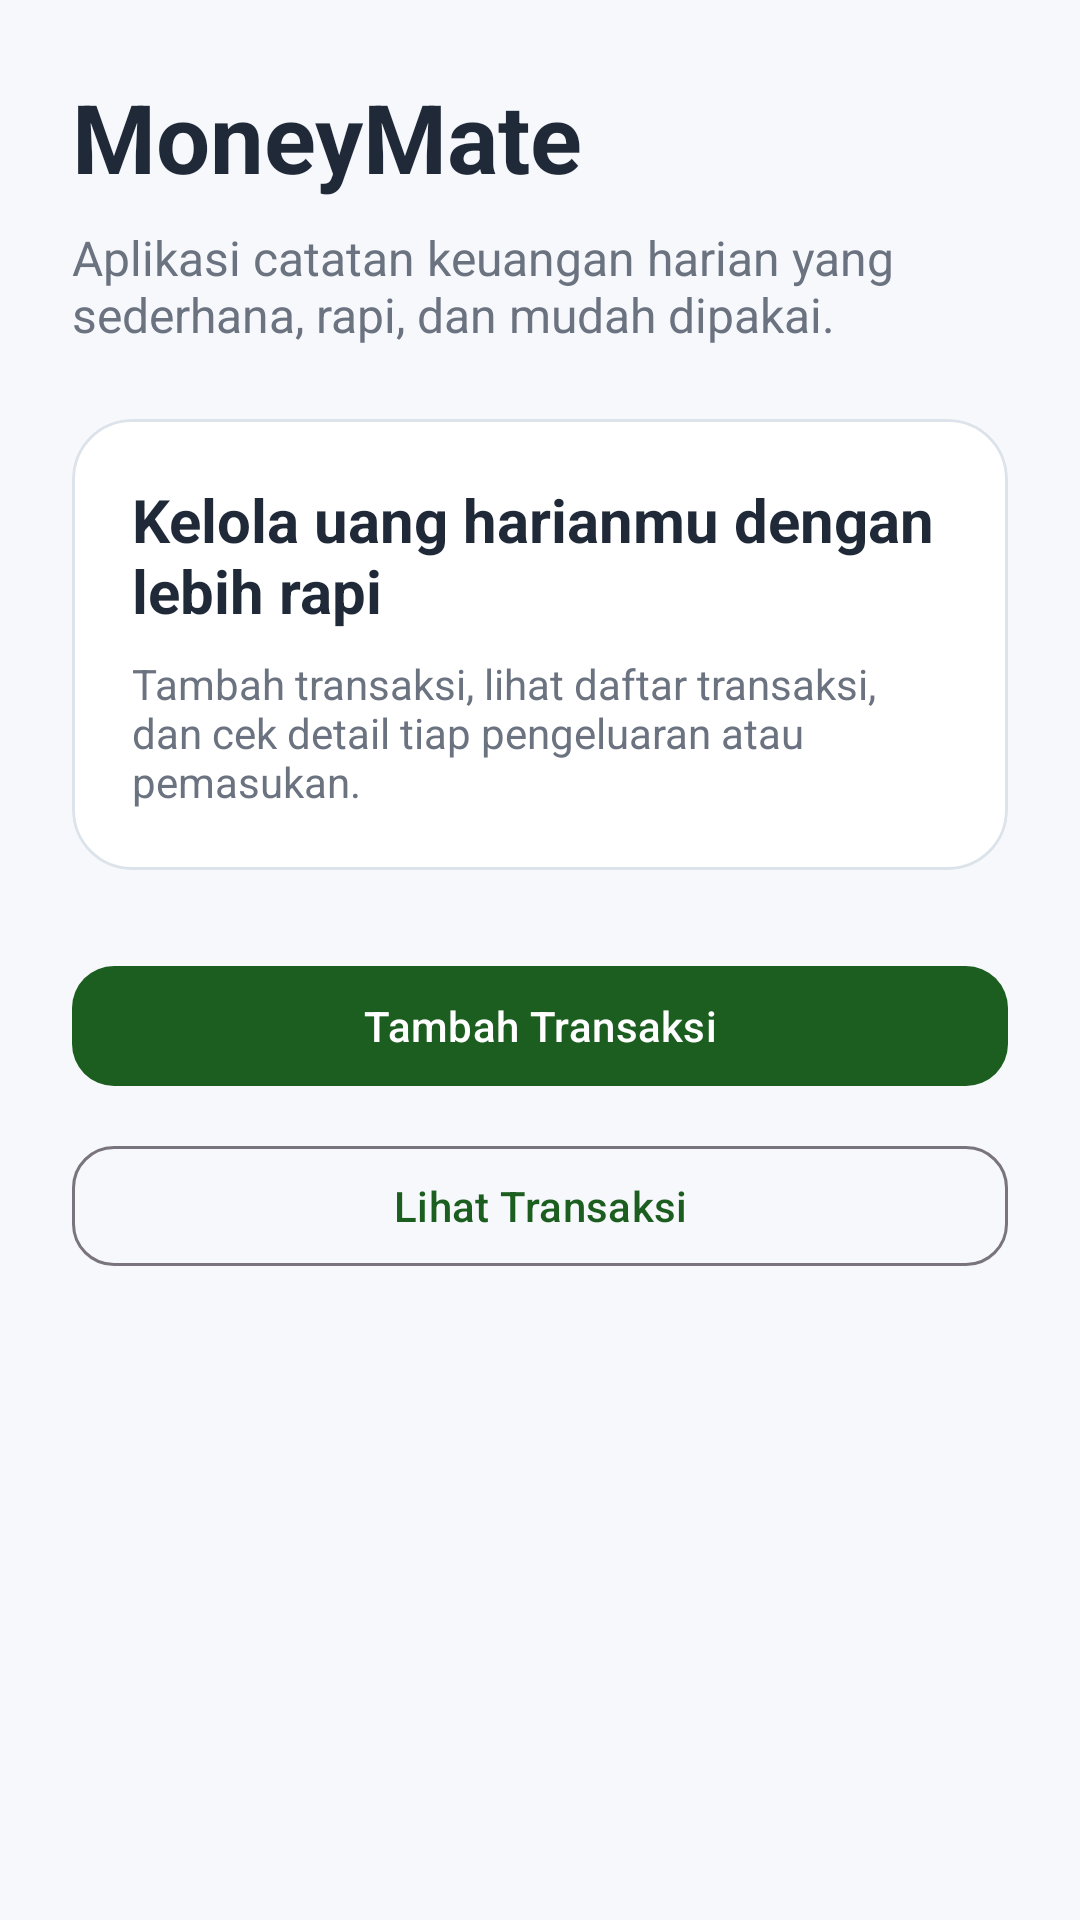

Android layout source for this screen:
<!-- AndroidManifest.xml: application theme Theme.MoneyMate -->
<!-- res/layout/activity_main.xml -->
<?xml version="1.0" encoding="utf-8"?>
<ScrollView xmlns:android="http://schemas.android.com/apk/res/android"
    xmlns:app="http://schemas.android.com/apk/res-auto"
    android:layout_width="match_parent"
    android:layout_height="match_parent"
    android:background="@color/background_light">

    <LinearLayout
        android:layout_width="match_parent"
        android:layout_height="wrap_content"
        android:orientation="vertical"
        android:padding="24dp">

        <TextView
            android:id="@+id/tvAppTitle"
            android:layout_width="wrap_content"
            android:layout_height="wrap_content"
            android:text="@string/app_title"
            android:textColor="@color/text_primary"
            android:textSize="32sp"
            android:textStyle="bold" />

        <TextView
            android:id="@+id/tvAppSubtitle"
            android:layout_width="match_parent"
            android:layout_height="wrap_content"
            android:layout_marginTop="8dp"
            android:text="@string/app_subtitle"
            android:textColor="@color/text_secondary"
            android:textSize="16sp" />

        <com.google.android.material.card.MaterialCardView
            android:layout_width="match_parent"
            android:layout_height="wrap_content"
            android:layout_marginTop="24dp"
            app:cardBackgroundColor="@color/surface_white"
            app:cardCornerRadius="20dp"
            app:strokeColor="@color/soft_border"
            app:strokeWidth="1dp">

            <LinearLayout
                android:layout_width="match_parent"
                android:layout_height="wrap_content"
                android:orientation="vertical"
                android:padding="20dp">

                <TextView
                    android:layout_width="wrap_content"
                    android:layout_height="wrap_content"
                    android:text="Kelola uang harianmu dengan lebih rapi"
                    android:textColor="@color/text_primary"
                    android:textSize="20sp"
                    android:textStyle="bold" />

                <TextView
                    android:layout_width="match_parent"
                    android:layout_height="wrap_content"
                    android:layout_marginTop="8dp"
                    android:text="Tambah transaksi, lihat daftar transaksi, dan cek detail tiap pengeluaran atau pemasukan."
                    android:textColor="@color/text_secondary"
                    android:textSize="14sp" />
            </LinearLayout>
        </com.google.android.material.card.MaterialCardView>

        <com.google.android.material.button.MaterialButton
            android:id="@+id/btnAddTransaction"
            android:layout_width="match_parent"
            android:layout_height="wrap_content"
            android:layout_marginTop="28dp"
            android:text="@string/btn_add_transaction"
            app:cornerRadius="14dp" />

        <com.google.android.material.button.MaterialButton
            android:id="@+id/btnViewTransactions"
            style="@style/Widget.Material3.Button.OutlinedButton"
            android:layout_width="match_parent"
            android:layout_height="wrap_content"
            android:layout_marginTop="12dp"
            android:text="@string/btn_view_transactions"
            app:cornerRadius="14dp" />

    </LinearLayout>
</ScrollView>
<!-- resources referenced by this layout -->
<resources>
  <color name="background_light">#F6F8FB</color>
  <color name="soft_border">#DDE3EA</color>
  <color name="surface_white">#FFFFFFFF</color>
  <color name="text_primary">#1F2937</color>
  <color name="text_secondary">#6B7280</color>
  <string name="app_subtitle">Aplikasi catatan keuangan harian yang sederhana, rapi, dan mudah dipakai.</string>
  <string name="app_title">MoneyMate</string>
  <string name="btn_add_transaction">Tambah Transaksi</string>
  <string name="btn_view_transactions">Lihat Transaksi</string>
  <style name="Theme.MoneyMate" parent="Base.Theme.MoneyMate" />
  <style name="Base.Theme.MoneyMate" parent="Theme.Material3.DayNight">
          <item name="colorPrimary">@color/primary_green</item>
          <item name="colorSecondary">@color/secondary_green</item>
          <item name="android:statusBarColor">@color/primary_green</item>
      </style>
  <color name="primary_green">#1B5E20</color>
  <color name="secondary_green">#2E7D32</color>
</resources>
